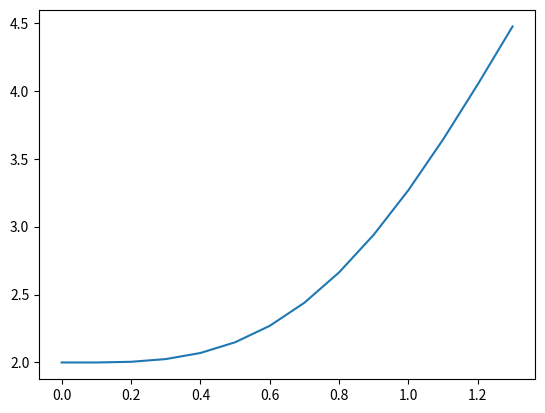

Python code for this plot:
import matplotlib.pyplot as plt


def euler(dydx, init, step, xrange, maxstep=1000):
    points = [init]
    x, y = init
    m = dydx(*init)
    while x+step <= xrange[1] and len(points) <= maxstep:
        x = x+step
        y = y+m*step
        points += [(x, y)]
        m = dydx(x, y)
    x, y = init
    m = dydx(*init)
    while x-step >= xrange[0] and len(points) <= maxstep:
        x = x-step
        y = y-m*step
        points = [(x, y)]+points
        m = dydx(x, y)
    return points

p = euler(lambda x, y: 7*x**2-x**2*y, (0, 2), .1, [0, 1.3])
x = list(i for i, j in p)
y = list(j for i, j in p)
print(p)
plt.plot(x, y)
plt.show()
